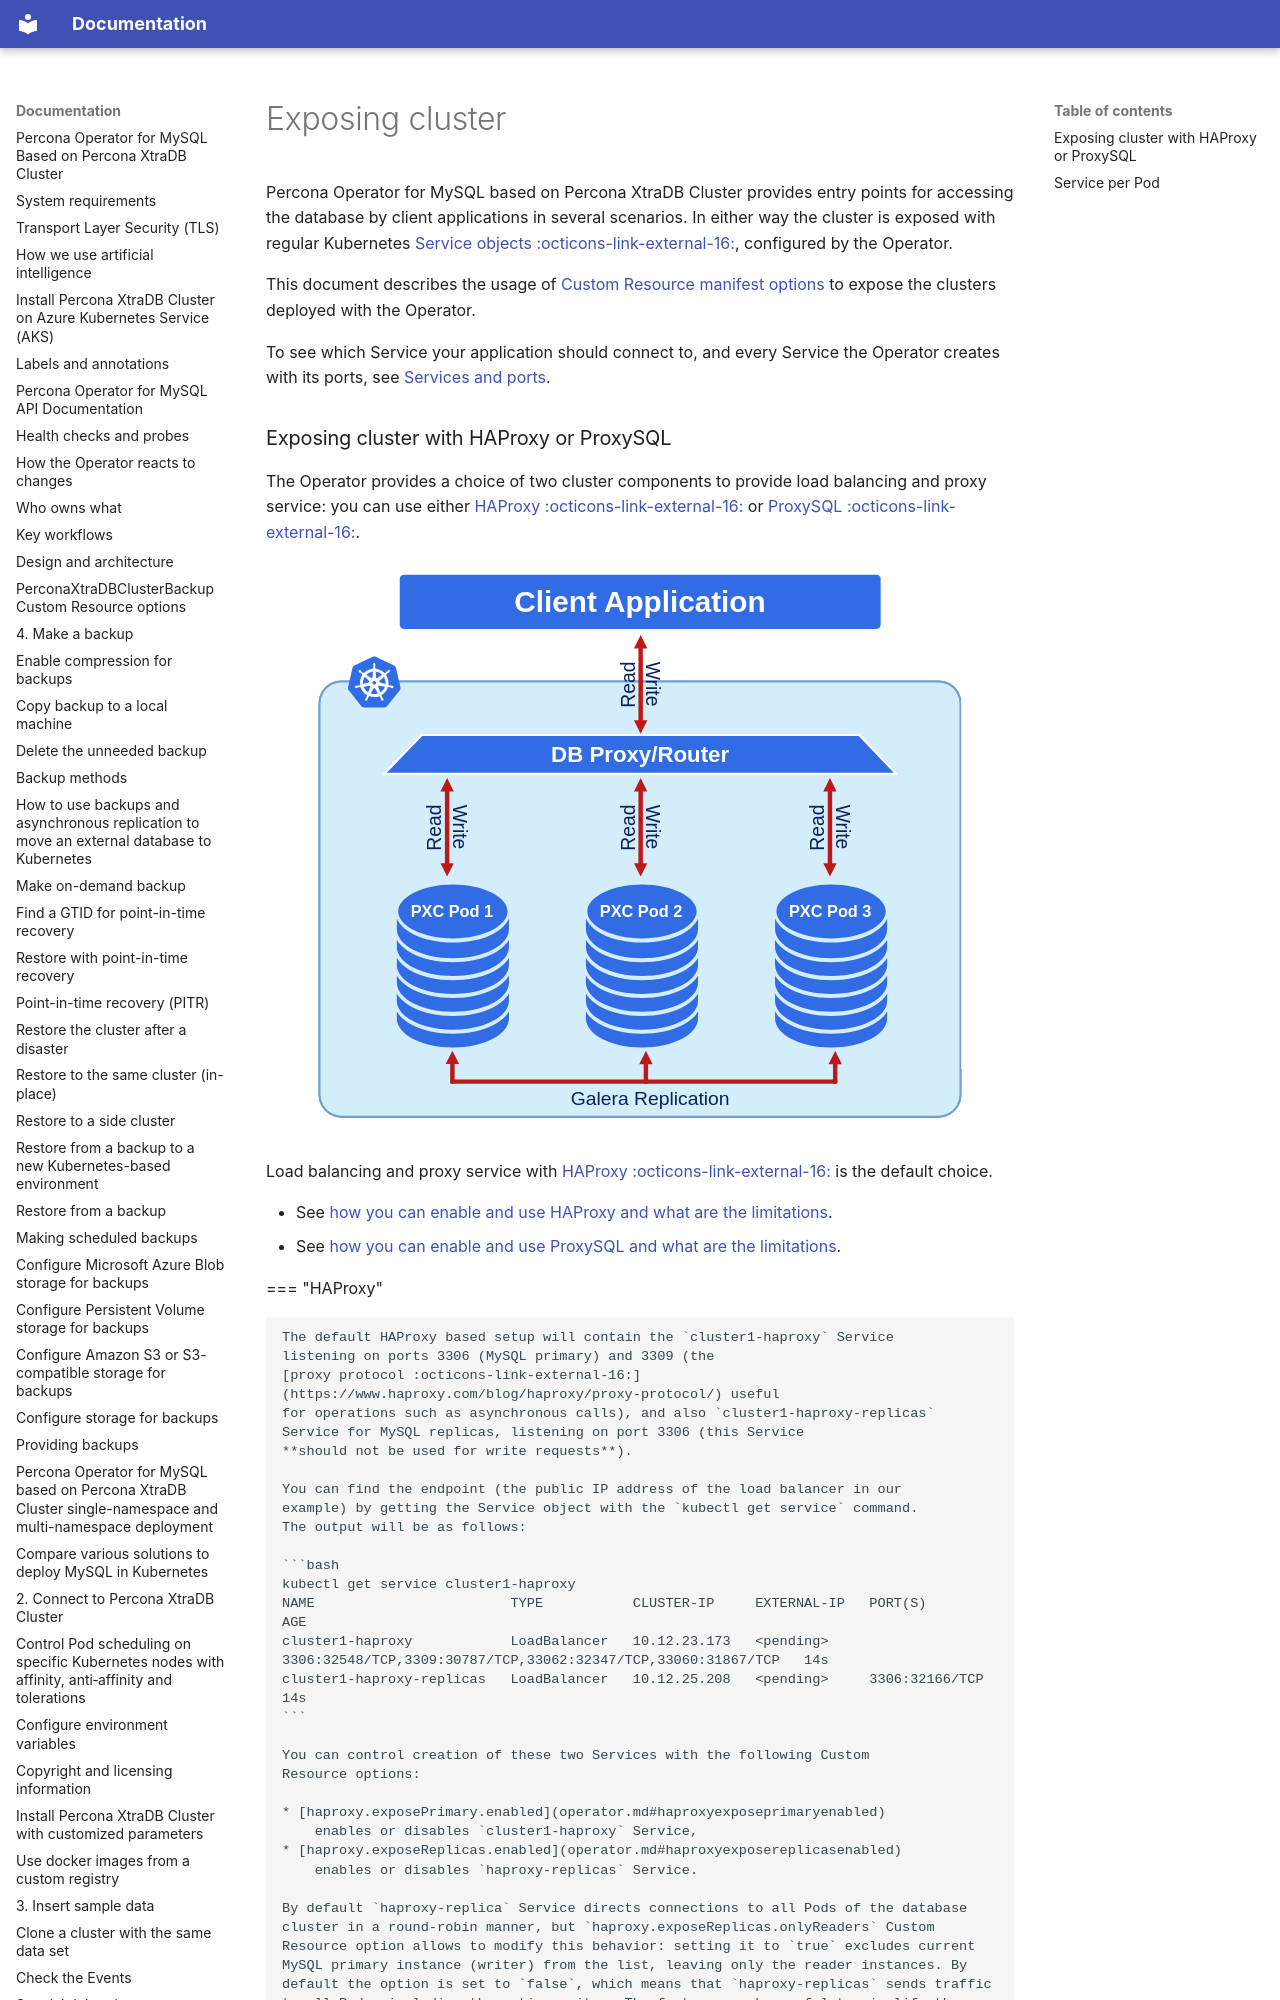

repository: percona/k8spxc-docs · page: expose/index.html · generator: mkdocs

# Exposing cluster

Percona Operator for MySQL based on Percona XtraDB Cluster provides entry points for accessing the database by client
applications in several scenarios. In either way the cluster is exposed with
regular Kubernetes [Service objects :octicons-link-external-16:](https://kubernetes.io/docs/concepts/services-networking/service/),
configured by the Operator.

This document describes the usage of [Custom Resource manifest options](operator.md)
to expose the clusters deployed with the Operator.

To see which Service your application should connect to, and every Service the Operator creates with its ports, see [Services and ports](services.md).
